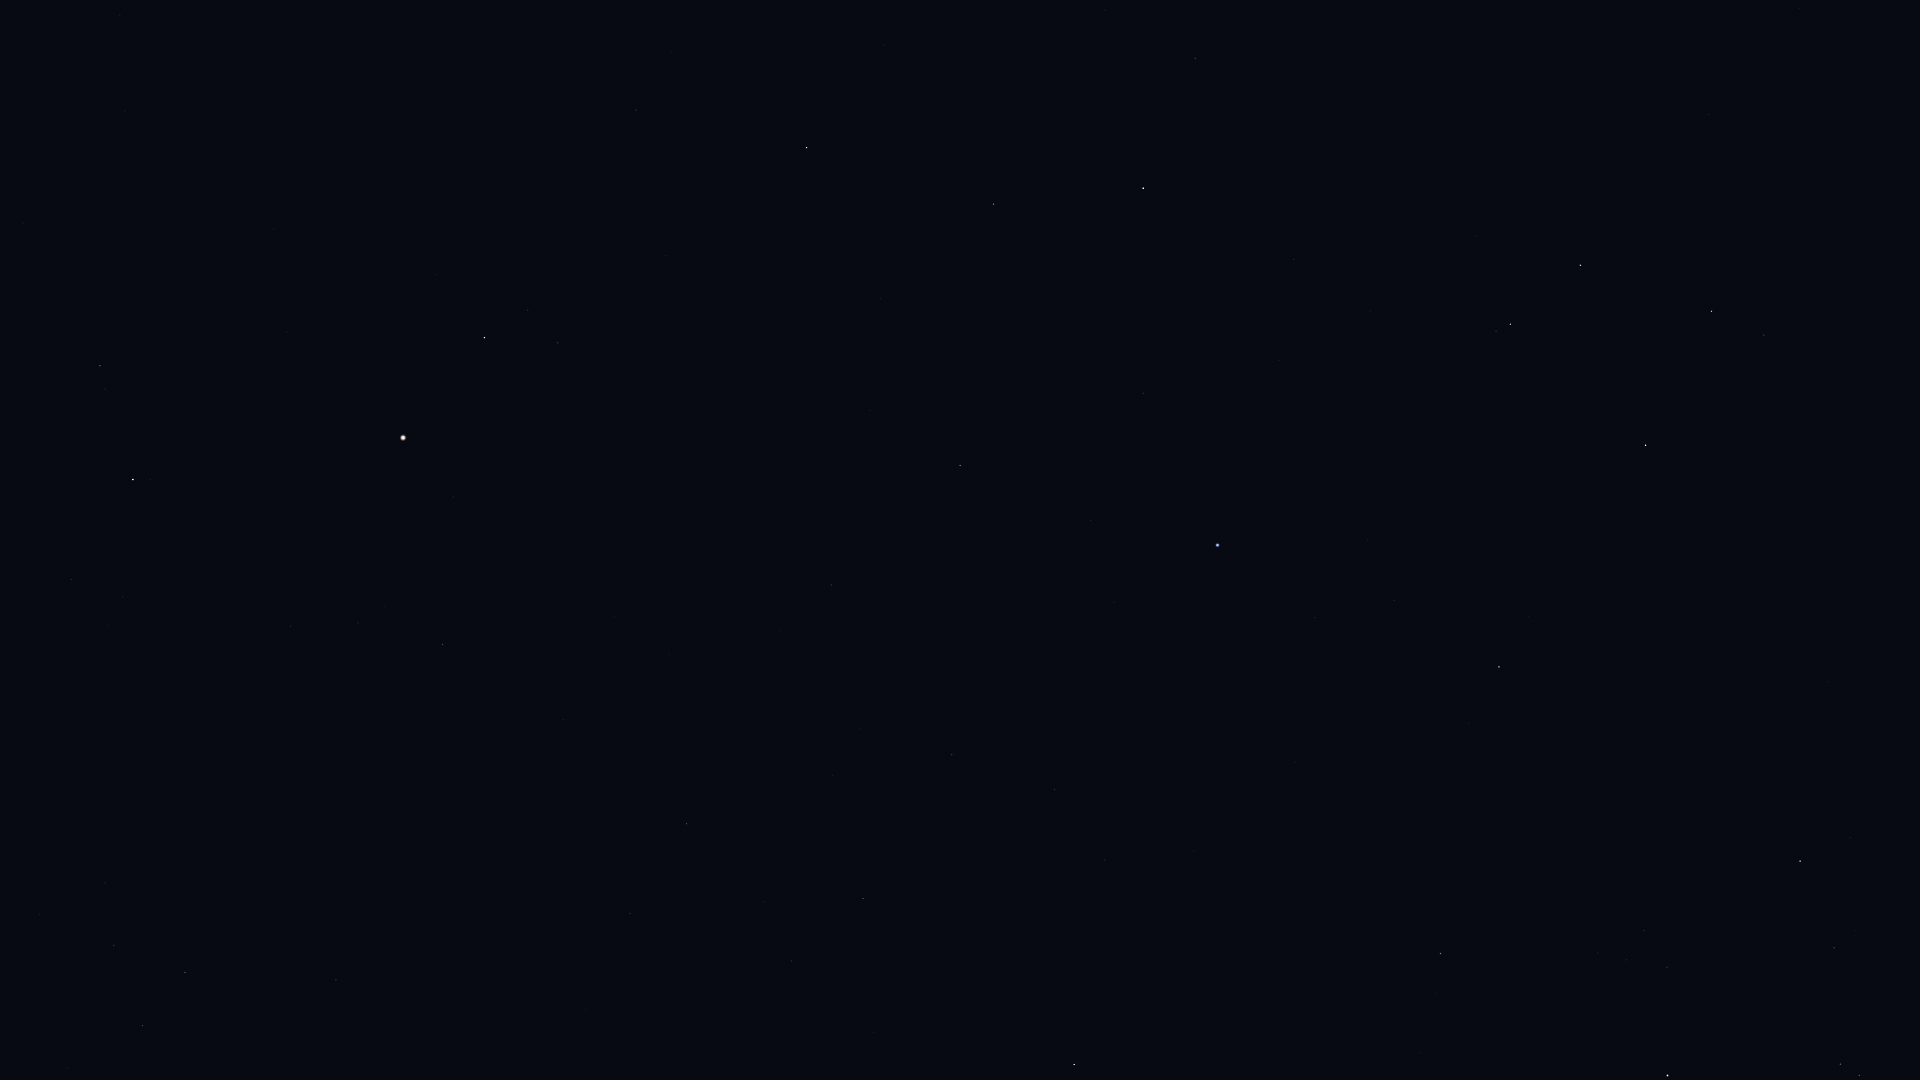

The data file committed next to this chart (first rows):
Star_ID, Name, X, Y
57283, HIP 57283, 1709, 115
58188, HIP 58188, 1641, 156
59199, Alchiba, 1764, 335
59803, Gienah, 1581, 265
60129, Zaniah, 1195, 58
60965, Algorab, 1510, 324
61174, HIP 61174, 1496, 331
61359, Kraz, 1646, 445
63090, Minelauva, 994, 204
63608, Vindemiatrix, 807, 147
64166, HIP 64166, 1528, 616
64241, Diadem, 636, 110
64962, HIP 64962, 1499, 667
65109, HIP 65109, 1800, 861
65474, Spica, 1218, 545
65936, HIP 65936, 1834, 948
66249, Heze, 960, 465
67459, HIP 67459, 558, 343
67464, HIP 67464, 1840, 1064
67472, HIP 67472, 1859, 1075
67927, Muphrid, 485, 337
68520, HIP 68520, 832, 585
68895, HIP 68895, 1441, 953
68933, Menkent, 1668, 1075
69415, HIP 69415, 1436, 993
69427, Kang, 1055, 789
69673, Arcturus, 403, 438
69701, Syrma, 952, 755
69974, Khambalia, 1105, 860
70306, HIP 70306, 1420, 1052
70755, Elgafar, 832, 775
71053, HIP 71053, 100, 366
71795, HIP 71795, 443, 644
72105, Izar, 133, 479
72220, HIP 72220, 687, 824
72339, Mönch, 731, 858
72622, Zubenelgenubi, 1074, 1064
72845, Arcalís, 303, 648
77450, Gudja, 114, 945
79043, Marsic, 67, 1068
